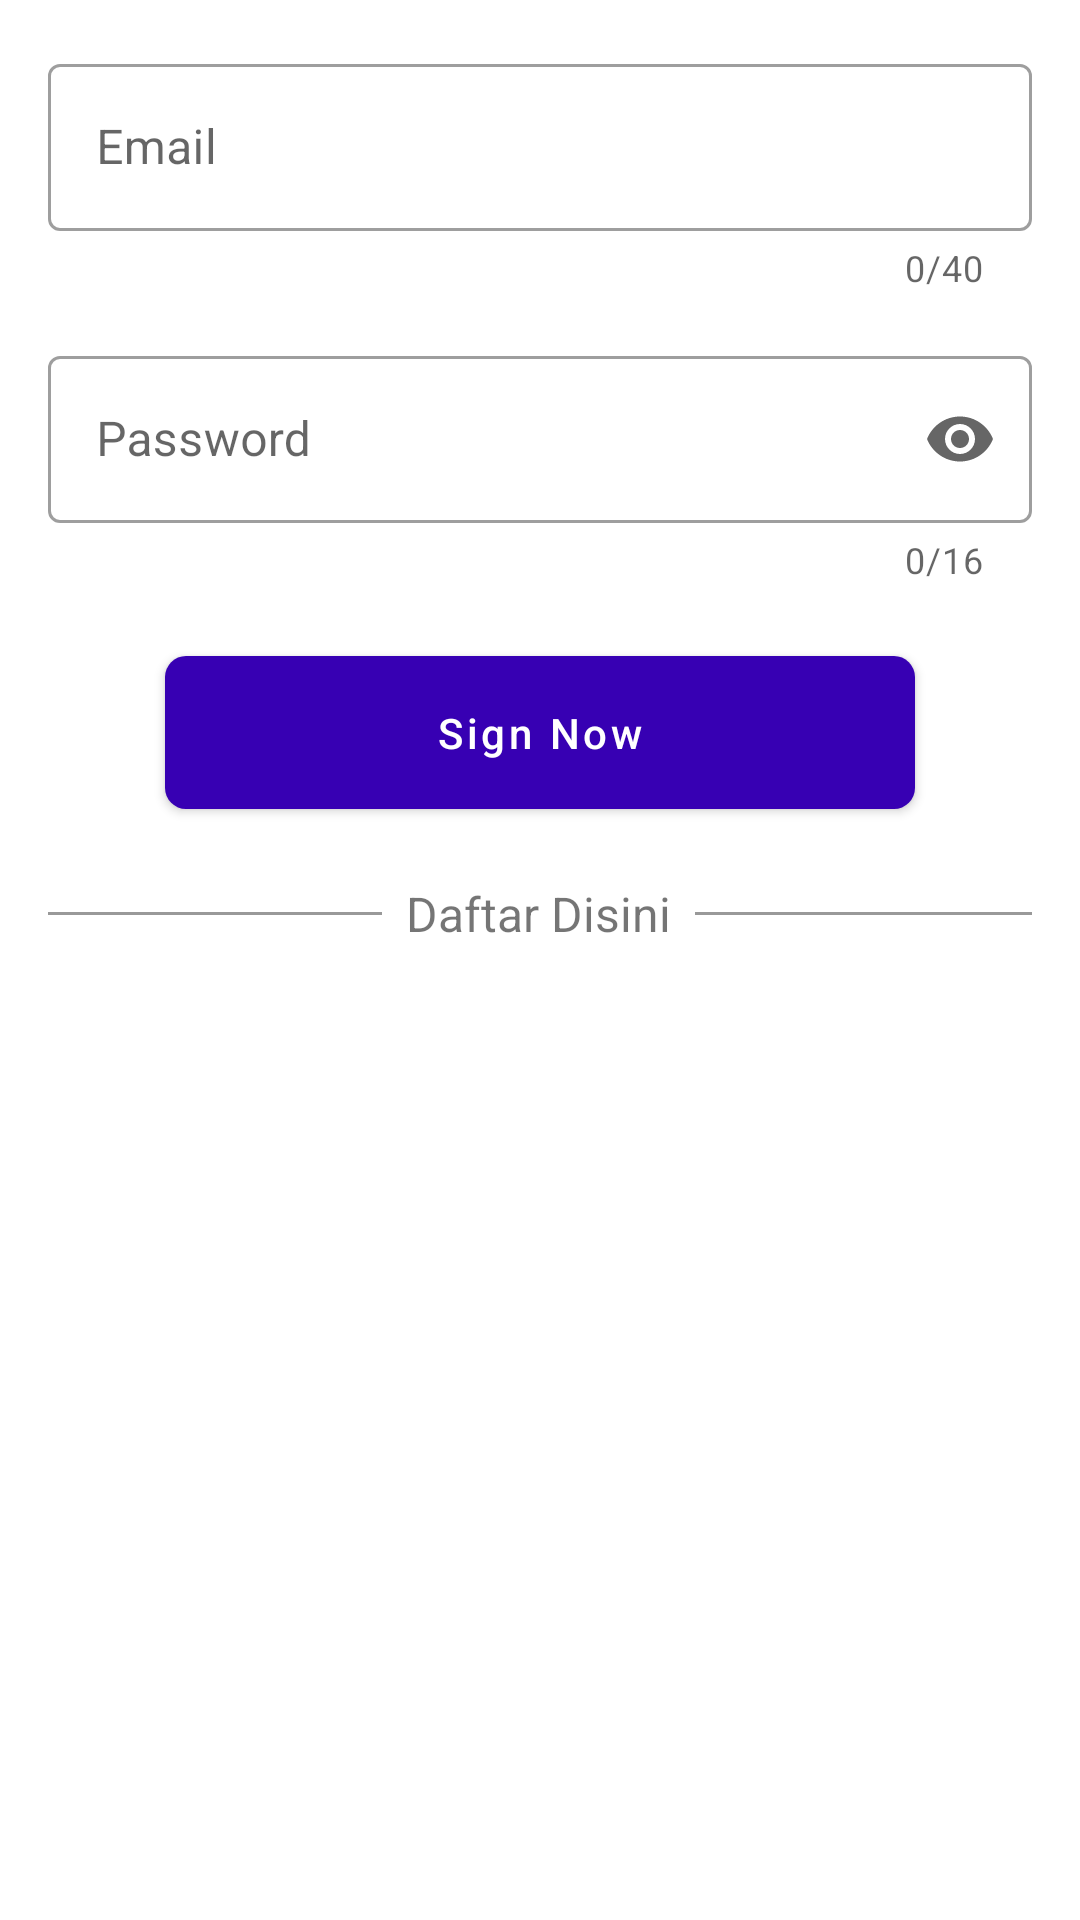

Layout XML and referenced resources for this Android screen:
<!-- AndroidManifest.xml: application theme Theme.Warungsaya.NoActionBar -->
<!-- res/layout/activity_login.xml -->
<?xml version="1.0" encoding="utf-8"?>
<androidx.constraintlayout.widget.ConstraintLayout xmlns:android="http://schemas.android.com/apk/res/android"
    xmlns:app="http://schemas.android.com/apk/res-auto"
    xmlns:tools="http://schemas.android.com/tools"
    android:layout_width="match_parent"
    android:layout_height="match_parent"
    tools:context=".sign.LoginActivity">

    <com.google.android.material.textfield.TextInputLayout
        style="@style/Widget.MaterialComponents.TextInputLayout.OutlinedBox"
        android:id="@+id/textInputLayout"
        android:layout_width="0dp"
        android:layout_height="wrap_content"
        android:layout_marginStart="16dp"
        android:layout_marginTop="16dp"
        android:layout_marginEnd="16dp"
        android:hint="Email"
        app:counterEnabled="true"
        app:endIconMode="clear_text"
        app:layout_constraintEnd_toEndOf="parent"
        app:layout_constraintHorizontal_bias="0.0"
        app:counterMaxLength="40"
        app:layout_constraintStart_toStartOf="parent"
        app:layout_constraintTop_toTopOf="parent">

        <com.google.android.material.textfield.TextInputEditText
            android:layout_width="match_parent"
            android:id="@+id/etEmail"
            android:layout_height="wrap_content"
            android:maxLength="40"
            android:inputType="textWebEmailAddress"/>


    </com.google.android.material.textfield.TextInputLayout>

    <com.google.android.material.textfield.TextInputLayout
        android:id="@+id/textInputLayout2"
        style="@style/Widget.MaterialComponents.TextInputLayout.OutlinedBox"
        android:layout_width="0dp"
        android:layout_height="wrap_content"
        android:layout_marginStart="16dp"
        android:layout_marginTop="16dp"
        android:layout_marginEnd="16dp"
        android:hint="Password"
        app:counterEnabled="true"
        app:counterMaxLength="16"
        app:endIconMode="password_toggle"
        app:layout_constraintEnd_toEndOf="parent"
        app:layout_constraintHorizontal_bias="0.0"
        app:layout_constraintStart_toStartOf="parent"
        app:layout_constraintTop_toBottomOf="@+id/textInputLayout">

        <com.google.android.material.textfield.TextInputEditText
            android:layout_width="match_parent"
            android:id="@+id/etPassword"
            android:layout_height="wrap_content"
            android:inputType="textPassword"
            android:maxLength="16" />


    </com.google.android.material.textfield.TextInputLayout>

    <com.google.android.material.button.MaterialButton
        android:id="@+id/btnLogin"
        android:layout_width="250dp"
        android:layout_height="wrap_content"
        android:layout_marginTop="24dp"
        android:text="Sign Now"
        app:cornerRadius="7dp"
        android:padding="16dp"
        android:textAllCaps="false"
        android:insetBottom="0dp"
        android:insetTop="0dp"
        android:elevation="14dp"
        app:layout_constraintEnd_toEndOf="@+id/textInputLayout2"
        app:layout_constraintStart_toStartOf="@+id/textInputLayout2"
        app:layout_constraintTop_toBottomOf="@+id/textInputLayout2" />

    <View
        android:layout_width="0dp"
        android:layout_height="1dp"
        android:layout_marginStart="16dp"
        android:layout_marginEnd="8dp"
        android:background="@color/abu"
        app:layout_constraintBottom_toBottomOf="@+id/register"
        app:layout_constraintEnd_toStartOf="@+id/register"
        app:layout_constraintStart_toStartOf="parent"
        app:layout_constraintTop_toTopOf="@+id/register" />

    <TextView
        android:id="@+id/register"
        android:layout_width="wrap_content"
        android:layout_height="wrap_content"
        android:layout_marginTop="24dp"
        android:text="Daftar Disini"
        android:textSize="16dp"
        app:layout_constraintEnd_toEndOf="@+id/textInputLayout2"
        app:layout_constraintHorizontal_bias="0.498"
        app:layout_constraintStart_toStartOf="@+id/textInputLayout2"
        app:layout_constraintTop_toBottomOf="@+id/btnLogin" />

    <View
        android:layout_width="0dp"
        android:layout_height="1dp"
        android:layout_marginStart="8dp"
        android:layout_marginEnd="16dp"
        app:layout_constraintBottom_toBottomOf="@+id/register"
        app:layout_constraintEnd_toEndOf="parent"
        android:background="@color/abu"
        app:layout_constraintStart_toEndOf="@+id/register"
        app:layout_constraintTop_toTopOf="@+id/register" />

</androidx.constraintlayout.widget.ConstraintLayout>
<!-- resources referenced by this layout -->
<resources>
  <color name="abu">#999999</color>
  <style name="Theme.Warungsaya.NoActionBar" parent="Theme.MaterialComponents.Light.NoActionBar">
          <item name="android:statusBarColor">@color/purple_700</item>
          <item name="colorPrimary">@color/purple_700</item>
      </style>
  <color name="purple_700">#FF3700B3</color>
</resources>
